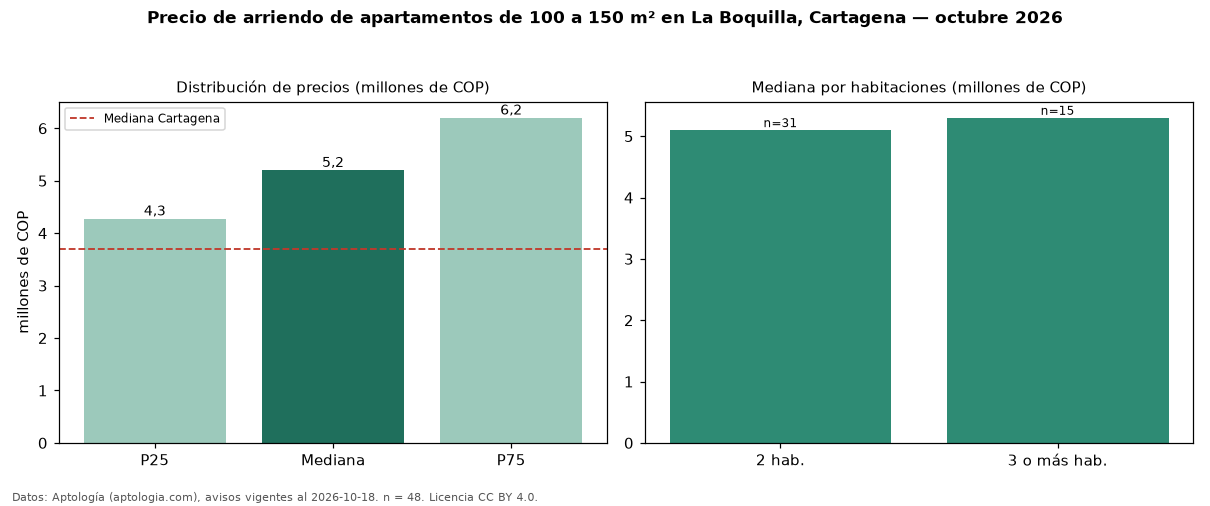

Source data for this figure (header and first rows):
seccion, metrica, valor, moneda, n
filtro, area4, de 100 a 150 m², , 48
precio, p25, 4275000, COP, 48
precio, mediana, 5200000, COP, 48
precio, p75, 6200000, COP, 48
precio, minimo, 2409600, COP, 48
precio, maximo, 11000000, COP, 48
m2, mediana_precio_m2, 44252, COP, 48
m2, area_mediana_m2, 110.0, m2, 48
admin, mediana_admin_mes, 1118550, COP, 20
banos, mediana_banos, 3.0, , 
parqueadero, pct_con_parqueadero, 97.8, %, 46
estrato, estrato_mas_frecuente, 6, , 48
habitaciones, 2, 5100000, COP, 31
habitaciones, 3+, 5300000, COP, 15
ciudad, mediana_ciudad_referencia, 3700000, COP, 
ciudad, mediana_m2_ciudad, 44118, COP, 
fuente, fecha_datos, 2026-10-18, , 
fuente, atribucion, https://www.aptologia.com/arriendo/carta…, , 
fuente, licencia, CC BY 4.0, , 
